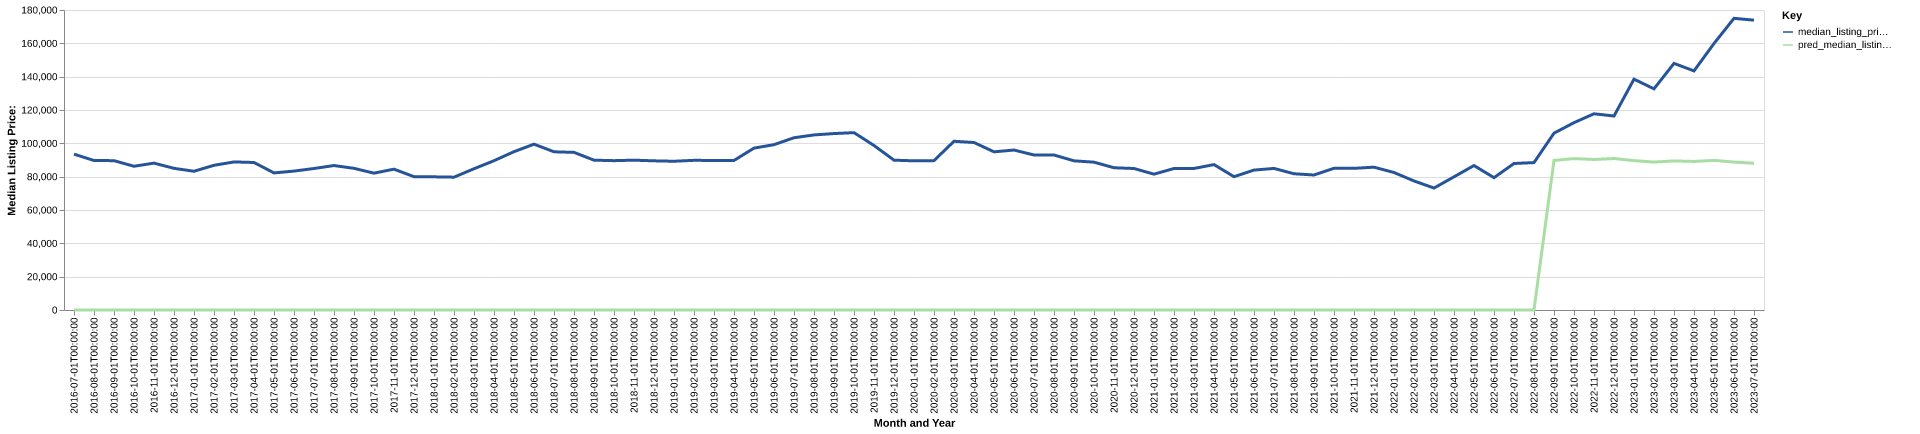

The file beside this chart, header and first rows:
date, time_idx, median_listing_price, thirty_year_interest_rate_five, month, county_name, active_listing_count, median_days_on_market, pred_median_listing_price, month_year
2016-07-01, 0, 93500, 3.72, 7, Charleston-Mattoon, IL, 344.0, 77.0, 0, Jul-2016
2016-08-01, 1, 89700, 3.73, 8, Charleston-Mattoon, IL, 359.0, 77.0, 0, Aug-2016
2016-09-01, 2, 89600, 3.66, 9, Charleston-Mattoon, IL, 360.0, 83.0, 0, Sep-2016
2016-10-01, 3, 86250, 3.64, 10, Charleston-Mattoon, IL, 369.0, 82.0, 0, Oct-2016
2016-11-01, 4, 88125, 3.66, 11, Charleston-Mattoon, IL, 339.0, 96.0, 0, Nov-2016
2016-12-01, 5, 85000, 3.48, 12, Charleston-Mattoon, IL, 311.0, 104.0, 0, Dec-2016
2017-01-01, 6, 83250, 3.45, 1, Charleston-Mattoon, IL, 299.0, 117.0, 0, Jan-2017
2017-02-01, 7, 86825, 3.5, 2, Charleston-Mattoon, IL, 291.0, 117.0, 0, Feb-2017
2017-03-01, 8, 88850, 3.52, 3, Charleston-Mattoon, IL, 279.0, 109.0, 0, Mar-2017
2017-04-01, 9, 88500, 4.03, 4, Charleston-Mattoon, IL, 285.0, 87.0, 0, Apr-2017
2017-05-01, 10, 82250, 4.32, 5, Charleston-Mattoon, IL, 285.0, 76.0, 0, May-2017
2017-06-01, 11, 83350, 4.2, 6, Charleston-Mattoon, IL, 296.0, 70.0, 0, Jun-2017
2017-07-01, 12, 84900, 4.19, 7, Charleston-Mattoon, IL, 290.0, 74.0, 0, Jul-2017
2017-08-01, 13, 86675, 4.3, 8, Charleston-Mattoon, IL, 297.0, 68.0, 0, Aug-2017
2017-09-01, 14, 85000, 4.1, 9, Charleston-Mattoon, IL, 309.0, 70.0, 0, Sep-2017
2017-10-01, 15, 82098, 4.05, 10, Charleston-Mattoon, IL, 301.0, 79.0, 0, Oct-2017
2017-11-01, 16, 84500, 3.94, 11, Charleston-Mattoon, IL, 277.0, 88.0, 0, Nov-2017
2017-12-01, 17, 79998, 4.03, 12, Charleston-Mattoon, IL, 245.0, 101.0, 0, Dec-2017
2018-01-01, 18, 79900, 3.93, 1, Charleston-Mattoon, IL, 234.0, 108.0, 0, Jan-2018
2018-02-01, 19, 79700, 3.83, 2, Charleston-Mattoon, IL, 247.0, 101.0, 0, Feb-2018
2018-03-01, 20, 84750, 3.94, 3, Charleston-Mattoon, IL, 265.0, 72.0, 0, Mar-2018
2018-04-01, 21, 89575, 3.95, 4, Charleston-Mattoon, IL, 269.0, 69.0, 0, Apr-2018
2018-05-01, 22, 95000, 3.99, 5, Charleston-Mattoon, IL, 281.0, 66.0, 0, May-2018
2018-06-01, 23, 99500, 4.15, 6, Charleston-Mattoon, IL, 307.0, 68.0, 0, Jun-2018
2018-07-01, 24, 94925, 4.4, 7, Charleston-Mattoon, IL, 321.0, 67.0, 0, Jul-2018
2018-08-01, 25, 94575, 4.46, 8, Charleston-Mattoon, IL, 330.0, 72.0, 0, Aug-2018
2018-09-01, 26, 89900, 4.58, 9, Charleston-Mattoon, IL, 328.0, 84.0, 0, Sep-2018
2018-10-01, 27, 89600, 4.66, 10, Charleston-Mattoon, IL, 312.0, 89.0, 0, Oct-2018
2018-11-01, 28, 89900, 4.62, 11, Charleston-Mattoon, IL, 303.0, 99.0, 0, Nov-2018
2018-12-01, 29, 89500, 4.54, 12, Charleston-Mattoon, IL, 292.0, 108.0, 0, Dec-2018
2019-01-01, 30, 89250, 4.6, 1, Charleston-Mattoon, IL, 291.0, 115.0, 0, Jan-2019
2019-02-01, 31, 89800, 4.72, 2, Charleston-Mattoon, IL, 295.0, 120.0, 0, Feb-2019
2019-03-01, 32, 89729, 4.9, 3, Charleston-Mattoon, IL, 278.0, 108.0, 0, Mar-2019
2019-04-01, 33, 89729, 4.94, 4, Charleston-Mattoon, IL, 261.0, 93.0, 0, Apr-2019
2019-05-01, 34, 97125, 4.75, 5, Charleston-Mattoon, IL, 254.0, 89.0, 0, May-2019
2019-06-01, 35, 99200, 4.51, 6, Charleston-Mattoon, IL, 265.0, 77.0, 0, Jun-2019
2019-07-01, 36, 103350, 4.41, 7, Charleston-Mattoon, IL, 318.0, 67.0, 0, Jul-2019
2019-08-01, 37, 105045, 4.41, 8, Charleston-Mattoon, IL, 317.0, 69.0, 0, Aug-2019
2019-09-01, 38, 105864, 4.2, 9, Charleston-Mattoon, IL, 309.0, 74.0, 0, Sep-2019
2019-10-01, 39, 106409, 4.14, 10, Charleston-Mattoon, IL, 299.0, 80.0, 0, Oct-2019
2019-11-01, 40, 98700, 3.84, 11, Charleston-Mattoon, IL, 283.0, 86.0, 0, Nov-2019
2019-12-01, 41, 89900, 3.81, 12, Charleston-Mattoon, IL, 268.0, 105.0, 0, Dec-2019
2020-01-01, 42, 89500, 3.75, 1, Charleston-Mattoon, IL, 246.0, 110.0, 0, Jan-2020
2020-02-01, 43, 89625, 3.73, 2, Charleston-Mattoon, IL, 231.0, 117.0, 0, Feb-2020
2020-03-01, 44, 101250, 3.78, 3, Charleston-Mattoon, IL, 220.0, 99.0, 0, Mar-2020
2020-04-01, 45, 100500, 3.75, 4, Charleston-Mattoon, IL, 212.0, 86.0, 0, Apr-2020
2020-05-01, 46, 94900, 3.74, 5, Charleston-Mattoon, IL, 197.0, 82.0, 0, May-2020
2020-06-01, 47, 95975, 3.72, 6, Charleston-Mattoon, IL, 189.0, 81.0, 0, Jun-2020
2020-07-01, 48, 93000, 3.49, 7, Charleston-Mattoon, IL, 189.0, 67.0, 0, Jul-2020
2020-08-01, 49, 93000, 3.65, 8, Charleston-Mattoon, IL, 177.0, 69.0, 0, Aug-2020
2020-09-01, 50, 89500, 3.33, 9, Charleston-Mattoon, IL, 156.0, 72.0, 0, Sep-2020
2020-10-01, 51, 88700, 3.28, 10, Charleston-Mattoon, IL, 157.0, 68.0, 0, Oct-2020
2020-11-01, 52, 85350, 3.21, 11, Charleston-Mattoon, IL, 161.0, 66.0, 0, Nov-2020
2020-12-01, 53, 84900, 3.07, 12, Charleston-Mattoon, IL, 136.0, 81.0, 0, Dec-2020
2021-01-01, 54, 81500, 2.99, 1, Charleston-Mattoon, IL, 127.0, 97.0, 0, Jan-2021
2021-02-01, 55, 84900, 2.93, 2, Charleston-Mattoon, IL, 106.0, 99.0, 0, Feb-2021
2021-03-01, 56, 84925, 2.88, 3, Charleston-Mattoon, IL, 100.0, 89.0, 0, Mar-2021
2021-04-01, 57, 87250, 2.84, 4, Charleston-Mattoon, IL, 89.0, 57.0, 0, Apr-2021
2021-05-01, 58, 80000, 2.71, 5, Charleston-Mattoon, IL, 74.0, 53.0, 0, May-2021
2021-06-01, 59, 83950, 2.79, 6, Charleston-Mattoon, IL, 79.0, 36.0, 0, Jun-2021
... 25 more rows
